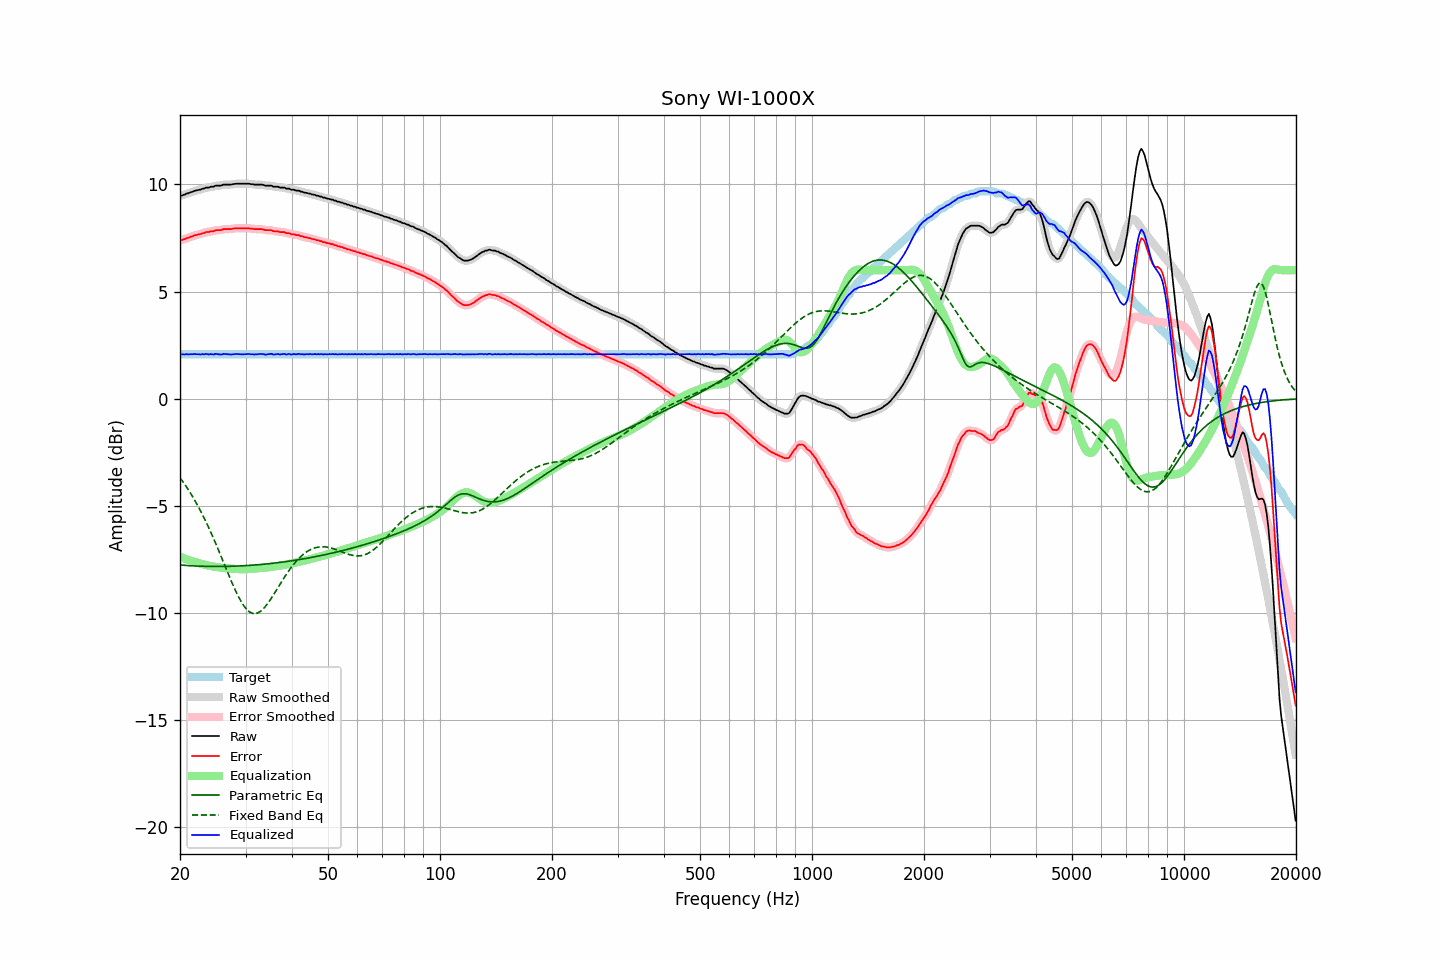

The file beside this chart, header and first rows:
frequency, raw, error, smoothed, error_smoothed, equalization, parametric_eq, fixed_band_eq, equalized_raw, equalized_smoothed, target
20.00, 9.47, 7.40, 9.47, 7.39, -7.38, -7.76, -3.69, 2.09, 2.09, 2.08
20.20, 9.47, 7.40, 9.49, 7.41, -7.41, -7.77, -3.79, 2.06, 2.08, 2.08
20.40, 9.51, 7.44, 9.51, 7.43, -7.44, -7.77, -3.89, 2.08, 2.07, 2.08
20.61, 9.52, 7.45, 9.53, 7.46, -7.46, -7.78, -4.00, 2.06, 2.07, 2.08
20.81, 9.57, 7.50, 9.56, 7.48, -7.49, -7.78, -4.11, 2.08, 2.07, 2.08
21.02, 9.58, 7.51, 9.59, 7.51, -7.51, -7.79, -4.23, 2.07, 2.07, 2.08
21.23, 9.61, 7.54, 9.61, 7.54, -7.54, -7.79, -4.34, 2.07, 2.08, 2.08
21.44, 9.64, 7.57, 9.64, 7.56, -7.56, -7.80, -4.46, 2.08, 2.08, 2.08
21.66, 9.66, 7.59, 9.67, 7.59, -7.59, -7.80, -4.59, 2.07, 2.08, 2.08
21.87, 9.70, 7.63, 9.69, 7.62, -7.61, -7.80, -4.72, 2.09, 2.08, 2.08
22.09, 9.71, 7.64, 9.72, 7.64, -7.64, -7.81, -4.85, 2.08, 2.08, 2.08
22.31, 9.73, 7.66, 9.73, 7.66, -7.66, -7.81, -4.98, 2.08, 2.08, 2.08
22.54, 9.75, 7.68, 9.75, 7.68, -7.68, -7.81, -5.12, 2.07, 2.07, 2.08
22.76, 9.76, 7.69, 9.77, 7.69, -7.70, -7.82, -5.27, 2.06, 2.07, 2.08
22.99, 9.80, 7.73, 9.79, 7.72, -7.72, -7.82, -5.41, 2.08, 2.07, 2.08
23.22, 9.80, 7.73, 9.82, 7.74, -7.74, -7.82, -5.56, 2.07, 2.08, 2.08
23.45, 9.85, 7.78, 9.84, 7.76, -7.76, -7.82, -5.72, 2.10, 2.08, 2.08
23.69, 9.85, 7.78, 9.85, 7.78, -7.77, -7.82, -5.88, 2.08, 2.08, 2.08
23.92, 9.85, 7.78, 9.87, 7.79, -7.79, -7.83, -6.04, 2.06, 2.08, 2.08
24.16, 9.89, 7.82, 9.88, 7.80, -7.81, -7.83, -6.20, 2.09, 2.07, 2.08
24.40, 9.89, 7.82, 9.89, 7.82, -7.82, -7.83, -6.37, 2.07, 2.07, 2.08
24.65, 9.89, 7.82, 9.91, 7.84, -7.83, -7.83, -6.54, 2.06, 2.08, 2.08
24.89, 9.94, 7.87, 9.93, 7.85, -7.85, -7.83, -6.72, 2.10, 2.08, 2.08
25.14, 9.94, 7.87, 9.94, 7.86, -7.86, -7.83, -6.89, 2.08, 2.08, 2.08
25.39, 9.94, 7.87, 9.94, 7.87, -7.87, -7.83, -7.07, 2.07, 2.07, 2.08
25.65, 9.94, 7.87, 9.95, 7.87, -7.88, -7.83, -7.25, 2.06, 2.07, 2.08
25.91, 9.95, 7.88, 9.96, 7.89, -7.89, -7.83, -7.44, 2.06, 2.07, 2.08
26.16, 9.99, 7.92, 9.98, 7.90, -7.90, -7.83, -7.62, 2.10, 2.08, 2.08
26.43, 9.99, 7.92, 9.99, 7.92, -7.90, -7.83, -7.80, 2.09, 2.09, 2.08
26.69, 9.99, 7.92, 10.00, 7.92, -7.91, -7.82, -7.99, 2.08, 2.09, 2.08
26.96, 9.99, 7.92, 9.99, 7.91, -7.92, -7.82, -8.17, 2.07, 2.07, 2.08
27.23, 9.99, 7.92, 9.99, 7.92, -7.93, -7.82, -8.35, 2.07, 2.07, 2.08
27.50, 9.99, 7.92, 10.00, 7.92, -7.93, -7.82, -8.53, 2.06, 2.07, 2.08
27.77, 10.01, 7.94, 10.01, 7.93, -7.94, -7.82, -8.70, 2.08, 2.07, 2.08
28.05, 10.02, 7.95, 10.02, 7.95, -7.94, -7.81, -8.87, 2.08, 2.08, 2.08
28.33, 10.03, 7.96, 10.03, 7.95, -7.95, -7.81, -9.03, 2.09, 2.08, 2.08
28.62, 10.03, 7.96, 10.03, 7.96, -7.95, -7.81, -9.18, 2.08, 2.08, 2.08
28.90, 10.03, 7.96, 10.03, 7.96, -7.96, -7.80, -9.33, 2.08, 2.08, 2.08
29.19, 10.03, 7.96, 10.03, 7.96, -7.96, -7.80, -9.46, 2.07, 2.07, 2.08
29.48, 10.03, 7.96, 10.03, 7.96, -7.96, -7.80, -9.59, 2.07, 2.07, 2.08
29.78, 10.03, 7.96, 10.03, 7.96, -7.96, -7.79, -9.69, 2.07, 2.07, 2.08
30.08, 10.03, 7.96, 10.03, 7.96, -7.96, -7.79, -9.79, 2.08, 2.08, 2.08
30.38, 10.03, 7.96, 10.03, 7.96, -7.95, -7.78, -9.87, 2.08, 2.08, 2.08
30.68, 10.03, 7.96, 10.03, 7.95, -7.94, -7.78, -9.93, 2.09, 2.08, 2.08
30.99, 10.01, 7.94, 10.02, 7.94, -7.94, -7.77, -9.98, 2.07, 2.08, 2.08
31.30, 10.01, 7.94, 10.01, 7.93, -7.94, -7.77, -10.01, 2.08, 2.07, 2.08
31.61, 9.99, 7.92, 10.00, 7.92, -7.93, -7.76, -10.03, 2.06, 2.07, 2.08
31.93, 9.99, 7.92, 9.99, 7.92, -7.93, -7.76, -10.02, 2.07, 2.07, 2.08
32.24, 9.99, 7.92, 9.99, 7.91, -7.92, -7.75, -10.01, 2.07, 2.07, 2.08
32.57, 9.99, 7.92, 10.00, 7.92, -7.91, -7.74, -9.97, 2.08, 2.08, 2.08
32.89, 9.99, 7.92, 9.99, 7.92, -7.91, -7.74, -9.92, 2.09, 2.09, 2.08
33.22, 9.99, 7.92, 9.98, 7.91, -7.90, -7.73, -9.86, 2.09, 2.08, 2.08
33.55, 9.97, 7.90, 9.97, 7.89, -7.89, -7.72, -9.79, 2.08, 2.08, 2.08
33.89, 9.94, 7.87, 9.95, 7.88, -7.89, -7.72, -9.70, 2.06, 2.07, 2.08
34.23, 9.94, 7.87, 9.94, 7.87, -7.88, -7.71, -9.61, 2.07, 2.07, 2.08
34.57, 9.94, 7.87, 9.95, 7.87, -7.87, -7.70, -9.51, 2.08, 2.08, 2.08
34.92, 9.94, 7.87, 9.94, 7.86, -7.86, -7.69, -9.40, 2.09, 2.09, 2.08
35.27, 9.94, 7.87, 9.93, 7.85, -7.84, -7.69, -9.29, 2.10, 2.08, 2.08
35.62, 9.89, 7.82, 9.91, 7.83, -7.83, -7.68, -9.17, 2.06, 2.08, 2.08
35.97, 9.89, 7.82, 9.90, 7.82, -7.82, -7.67, -9.05, 2.07, 2.07, 2.08
... 635 more rows
